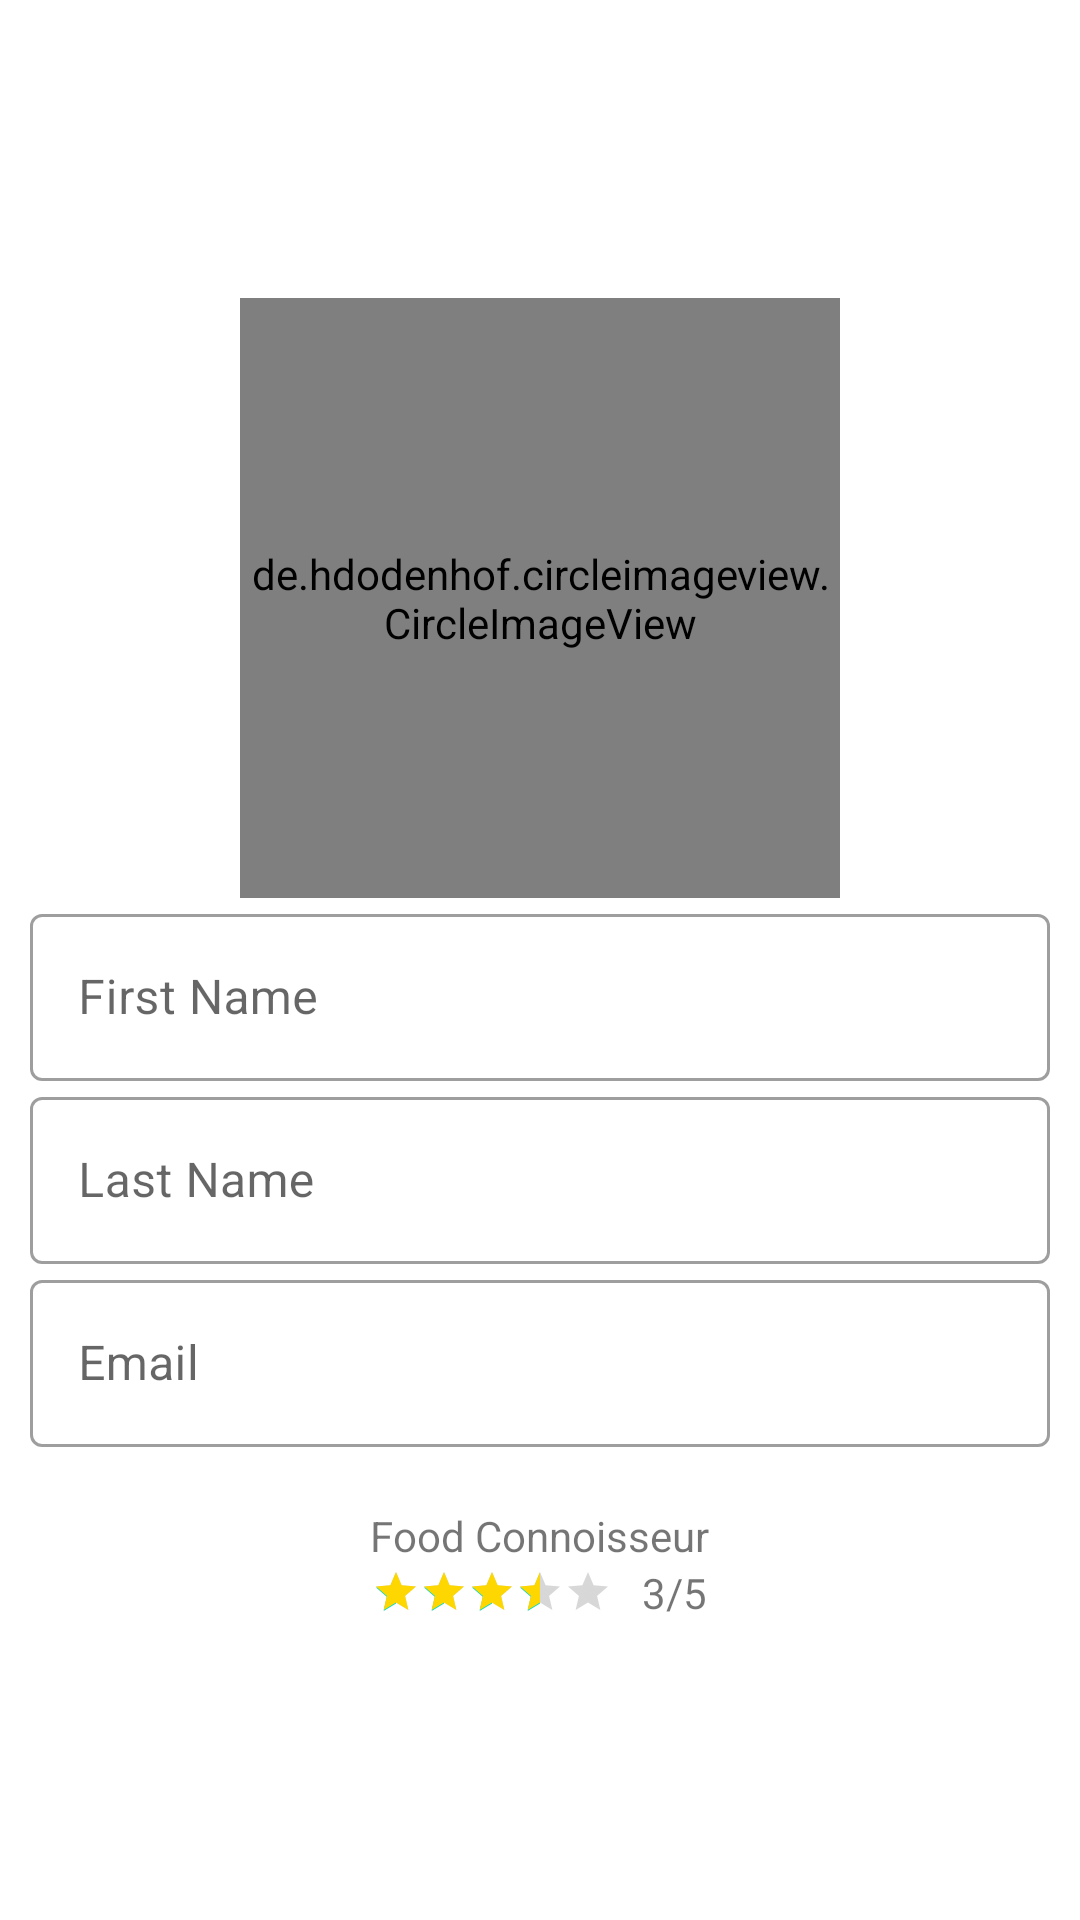

The Android layout XML behind this screen, and the referenced resources:
<!-- AndroidManifest.xml: application theme Theme.ForFoodiesByFoodies -->
<!-- res/layout/activity_other_user_profile.xml -->
<?xml version="1.0" encoding="utf-8"?>
<LinearLayout xmlns:android="http://schemas.android.com/apk/res/android"
    xmlns:tools="http://schemas.android.com/tools"
    android:layout_width="match_parent"
    android:layout_height="match_parent"
    android:gravity="center"
    android:orientation="vertical"
    android:padding="10dp"
    tools:context=".activities.OtherUserProfileActivity">

    <de.hdodenhof.circleimageview.CircleImageView xmlns:app="http://schemas.android.com/apk/res-auto"
        android:id="@+id/userImageView_id"
        android:layout_width="200dp"
        android:layout_height="200dp"
        android:layout_gravity="center"
        android:src="@drawable/ic_baseline_person_24"
        app:civ_border_color="#FF000000"
        app:civ_border_width="0.5dp" />

    <com.google.android.material.textfield.TextInputLayout
        style="@style/Widget.MaterialComponents.TextInputLayout.OutlinedBox"
        android:layout_width="match_parent"
        android:layout_height="wrap_content"
        android:layout_gravity="center_horizontal">

        <EditText
            android:id="@+id/nameEditText_id"
            android:layout_width="match_parent"
            android:layout_height="wrap_content"
            android:layout_marginTop="10dp"
            android:focusable="false"
            android:hint="@string/firstName" />
    </com.google.android.material.textfield.TextInputLayout>

    <com.google.android.material.textfield.TextInputLayout
        style="@style/Widget.MaterialComponents.TextInputLayout.OutlinedBox"
        android:layout_width="match_parent"
        android:layout_height="wrap_content"
        android:layout_gravity="center_horizontal">

        <EditText
            android:id="@+id/lastNameEditText_id"
            android:layout_width="match_parent"
            android:layout_height="wrap_content"
            android:layout_marginTop="10dp"
            android:autofillHints=""
            android:focusable="false"
            android:hint="@string/lastName"
            android:inputType="text" />
    </com.google.android.material.textfield.TextInputLayout>

    <com.google.android.material.textfield.TextInputLayout
        style="@style/Widget.MaterialComponents.TextInputLayout.OutlinedBox"
        android:layout_width="match_parent"
        android:layout_height="wrap_content"
        android:layout_gravity="center_horizontal">

        <EditText
            android:id="@+id/emailEditText_id"
            android:layout_width="match_parent"
            android:layout_height="wrap_content"
            android:layout_marginTop="10dp"
            android:autofillHints=""
            android:focusable="false"
            android:hint="@string/email"
            android:inputType="textEmailAddress" />
    </com.google.android.material.textfield.TextInputLayout>


    <TextView
        android:id="@+id/userType_id"
        android:layout_width="wrap_content"
        android:layout_height="wrap_content"
        android:layout_gravity="center"
        android:layout_marginTop="20dp"
        android:text="@string/food_consumer" />

    <LinearLayout
        android:layout_width="match_parent"
        android:layout_height="wrap_content"
        android:gravity="center"
        android:orientation="horizontal">

        <RatingBar
            android:id="@+id/review_id"
            style="?android:attr/ratingBarStyleSmall"
            android:layout_width="wrap_content"
            android:layout_height="wrap_content"
            android:isIndicator="true"
            android:numStars="5"
            android:progressTint="@color/golden"
            android:rating="3.5"
            android:stepSize="0.1" />

        <TextView
            android:id="@+id/ratingValueText_id"
            android:layout_width="wrap_content"
            android:layout_height="wrap_content"
            android:layout_marginStart="10dp"
            android:text="@string/_3_5" />
    </LinearLayout>
</LinearLayout>
<!-- resources referenced by this layout -->
<resources>
  <color name="golden">#FFD700</color>
  <string name="_3_5">3/5</string>
  <string name="email">Email</string>
  <string name="firstName">First Name</string>
  <string name="food_consumer">Food Connoisseur</string>
  <string name="lastName">Last Name</string>
  <style name="Theme.ForFoodiesByFoodies" parent="Theme.MaterialComponents.DayNight.DarkActionBar">
          
          <item name="colorPrimary">@color/purple_500</item>
          <item name="colorPrimaryVariant">@color/purple_700</item>
          <item name="colorOnPrimary">@color/white</item>
          
          <item name="colorSecondary">@color/teal_200</item>
          <item name="colorSecondaryVariant">@color/teal_700</item>
          <item name="colorOnSecondary">@color/black</item>
          
          <item name="android:statusBarColor" tools:targetApi="l">?attr/colorPrimaryVariant</item>
          
      </style>
  <color name="purple_500">#FF6200EE</color>
  <color name="purple_700">#FF3700B3</color>
  <color name="white">#FFFFFFFF</color>
  <color name="teal_200">#FF03DAC5</color>
  <color name="teal_700">#FF018786</color>
  <color name="black">#FF000000</color>
</resources>
